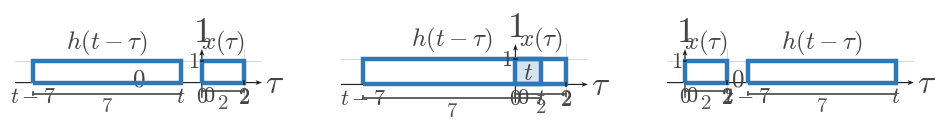

Generate this figure with matplotlib: (Note: this script raises an exception after producing the figure.)
"""Shared matplotlib boilerplate for CTS continuous-time signal figures.

This module centralizes the textbook signal-plot styling used across
EE01-M07-02, Convolution of Simple Signals. Later topic workers can copy or
adapt these helpers without re-reading the full style guide.

Only matplotlib and NumPy are used here.
"""

from __future__ import annotations

from pathlib import Path

import matplotlib.pyplot as plt
import numpy as np


plt.rcParams.update(
    {
        "mathtext.fontset": "cm",
        "font.family": "serif",
        "figure.facecolor": "white",
        "axes.facecolor": "white",
    }
)


COURSE_NAME = "Continuous Time Signal Processing"
COURSE_CODE = "CTS"
COURSE_ID = "EE01"
UNIT_NUMBER = 7
UNIT_NAME = "Unit 7"
MODULE_ID = "EE01-M07-02"
MODULE_NUMBER = "7.2"
MODULE_NAME = "Convolution of Simple Signals"

SIGNAL_COLOR = "#2f78b7"
AXIS_COLOR = "#222222"
LABEL_COLOR = "#444444"
TICK_LABEL_COLOR = "#444444"
GRID_COLOR = "#000000"
GUIDE_COLOR = "#777777"
ANNOTATION_COLOR = "#555555"

BACKGROUND_COLOR = "white"

SIGNAL_LW = 3.2
SMOOTH_SIGNAL_LW = 2.35
AXIS_LW = 1.4
TICK_LW = 1.2
GRID_LW = 0.6
GUIDE_LW = 1.5

TICK_LABEL_SIZE = 16
AXIS_LABEL_SIZE = 24
TOP_LABEL_SIZE = 26
ANNOTATION_SIZE = 15

TICK_HALF_LEN = 0.055
OPEN_MARKER_SIZE = 9
CLOSED_MARKER_SIZE = 8
ENDPOINT_EDGEWIDTH = 2.3

DEFAULT_FIGSIZE = (9.12, 7.68)
SQUARE_FIGSIZE = (5.6, 5.6)
DPI = 160

AXIS_ARROW_KW = dict(
    angles="xy",
    scale_units="xy",
    scale=1,
    width=0.0048,
    headwidth=4.2,
    headlength=5.5,
    headaxislength=4.3,
    color=AXIS_COLOR,
    pivot="tail",
    clip_on=False,
)


def configure_matplotlib():
    """Re-apply the shared serif and white-background defaults."""

    plt.rcParams.update(
        {
            "mathtext.fontset": "cm",
            "font.family": "serif",
            "figure.facecolor": BACKGROUND_COLOR,
            "axes.facecolor": BACKGROUND_COLOR,
        }
    )


def new_ct_figure(*, square=False, dpi=DPI):
    """Create a standard CTS figure and axes pair."""

    figsize = SQUARE_FIGSIZE if square else DEFAULT_FIGSIZE
    return plt.subplots(figsize=figsize, dpi=dpi)


def math_label(value):
    """Return a mathtext label for a tick value."""

    if isinstance(value, str):
        return value
    if abs(value - int(value)) < 1e-9:
        return rf"${int(value)}$"
    return rf"${value:g}$"


def setup_ct_signal_axes(
    ax,
    *,
    xlim,
    ylim,
    xticks,
    yticks,
    x_axis_label=r"$t$",
    y_axis_label=r"$x(t)$",
    show_grid=True,
    show_origin=True,
    y_tick_label_side="left",
    equal_aspect=True,
):
    """Configure a clean continuous-time signal axis layout."""

    ax.set_xlim(*xlim)
    ax.set_ylim(*ylim)

    if equal_aspect:
        ax.set_aspect("equal", adjustable="box")

    ax.set_xticks(xticks)
    ax.set_yticks(yticks)

    if show_grid:
        ax.grid(True, linewidth=GRID_LW, alpha=0.18, color=GRID_COLOR)
        ax.set_axisbelow(True)

    for spine in ax.spines.values():
        spine.set_visible(False)

    ax.tick_params(left=False, bottom=False, labelleft=False, labelbottom=False)

    x_axis_start, x_axis_end = xlim
    y_axis_start, y_axis_end = ylim

    # Draw axes through the origin with arrowheads only on positive ends.
    ax.quiver(x_axis_start, 0, x_axis_end - x_axis_start, 0, **AXIS_ARROW_KW)
    ax.quiver(0, y_axis_start, 0, y_axis_end - y_axis_start, **AXIS_ARROW_KW)

    for t in xticks:
        if abs(t) < 1e-12:
            continue
        ax.plot([t, t], [-TICK_HALF_LEN, TICK_HALF_LEN],
                color=AXIS_COLOR, lw=TICK_LW, zorder=5)
        ax.text(t, -0.16, math_label(t),
                fontsize=TICK_LABEL_SIZE, ha="center", va="top",
                color=TICK_LABEL_COLOR, zorder=6)

    for y in yticks:
        if abs(y) < 1e-12:
            continue
        ax.plot([-TICK_HALF_LEN, TICK_HALF_LEN], [y, y],
                color=AXIS_COLOR, lw=TICK_LW, zorder=5)
        if y_tick_label_side == "right":
            ax.text(0.12, y, math_label(y),
                    fontsize=TICK_LABEL_SIZE, ha="left", va="center",
                    color=TICK_LABEL_COLOR, zorder=6)
        else:
            ax.text(-0.12, y, math_label(y),
                    fontsize=TICK_LABEL_SIZE, ha="right", va="center",
                    color=TICK_LABEL_COLOR, zorder=6)

    if show_origin:
        ax.text(0.06, -0.08, r"$0$",
                fontsize=TICK_LABEL_SIZE, ha="left", va="top",
                color=TICK_LABEL_COLOR, zorder=6)

    x_pad = 0.08 * (xlim[1] - xlim[0]) / 6
    y_pad = 0.08 * (ylim[1] - ylim[0]) / 4

    ax.text(x_axis_end + x_pad, -0.03, x_axis_label,
            fontsize=AXIS_LABEL_SIZE, ha="left", va="center",
            color=LABEL_COLOR, clip_on=False)
    ax.text(0, y_axis_end + y_pad, y_axis_label,
            fontsize=TOP_LABEL_SIZE, ha="center", va="bottom",
            color=LABEL_COLOR, clip_on=False)


def plot_signal(ax, t, x, *, lw=SIGNAL_LW, color=SIGNAL_COLOR, zorder=4):
    """Plot a connected piecewise continuous-time signal trace."""

    ax.plot(
        t,
        x,
        color=color,
        linewidth=lw,
        solid_capstyle="butt",
        solid_joinstyle="miter",
        zorder=zorder,
    )


def plot_smooth_signal(ax, t, x, *, lw=SMOOTH_SIGNAL_LW, color=SIGNAL_COLOR, zorder=4):
    """Plot a smooth signal curve."""

    ax.plot(
        t,
        x,
        color=color,
        linewidth=lw,
        solid_capstyle="round",
        zorder=zorder,
    )


def draw_open_endpoint(ax, t0, x0):
    """Draw an open endpoint marker."""

    ax.plot(
        t0,
        x0,
        marker="o",
        markersize=OPEN_MARKER_SIZE,
        markerfacecolor="white",
        markeredgecolor=SIGNAL_COLOR,
        markeredgewidth=ENDPOINT_EDGEWIDTH,
        linestyle="None",
        zorder=6,
    )


def draw_closed_endpoint(ax, t0, x0):
    """Draw a closed endpoint marker."""

    ax.plot(
        t0,
        x0,
        marker="o",
        markersize=CLOSED_MARKER_SIZE,
        markerfacecolor=SIGNAL_COLOR,
        markeredgecolor=SIGNAL_COLOR,
        markeredgewidth=ENDPOINT_EDGEWIDTH,
        linestyle="None",
        zorder=6,
    )


def draw_dotted_guide(ax, x_values, y_values):
    """Draw a subtle dotted guide line."""

    ax.plot(
        x_values,
        y_values,
        color=GUIDE_COLOR,
        linewidth=GUIDE_LW,
        linestyle=(0, (1.1, 2.4)),
        zorder=3,
    )


def draw_support_bracket(
    ax,
    start,
    end,
    y=-0.38,
    *,
    label=None,
    color=ANNOTATION_COLOR,
    label_offset=-0.12,
):
    """Draw a bracket marking a support or duration interval."""

    ax.plot([start, end], [y, y], color=color, linewidth=1.3, zorder=5)
    ax.plot([start, start], [y - 0.06, y + 0.06], color=color, linewidth=1.3, zorder=5)
    ax.plot([end, end], [y - 0.06, y + 0.06], color=color, linewidth=1.3, zorder=5)
    if label is not None:
        ax.text(
            (start + end) / 2,
            y + label_offset,
            label,
            fontsize=ANNOTATION_SIZE,
            ha="center",
            va="top",
            color=color,
        )


def draw_duration_bracket(ax, start, end, y=-0.38, *, label=None):
    """Convenience wrapper for a support-duration bracket."""

    draw_support_bracket(ax, start, end, y=y, label=label)


def draw_vertical_marker_line(
    ax,
    x,
    y0,
    y1,
    *,
    color=GUIDE_COLOR,
    linestyle=(0, (1.1, 2.4)),
    lw=GUIDE_LW,
    zorder=3,
):
    """Draw a vertical guide or marker line."""

    ax.plot([x, x], [y0, y1], color=color, linewidth=lw, linestyle=linestyle, zorder=zorder)


def draw_horizontal_marker_line(
    ax,
    y,
    x0,
    x1,
    *,
    color=GUIDE_COLOR,
    linestyle=(0, (1.1, 2.4)),
    lw=GUIDE_LW,
    zorder=3,
):
    """Draw a horizontal guide or marker line."""

    ax.plot([x0, x1], [y, y], color=color, linewidth=lw, linestyle=linestyle, zorder=zorder)


def draw_amplitude_bracket(
    ax,
    x_bracket,
    y0,
    y1,
    *,
    color=ANNOTATION_COLOR,
    tick_half_width=0.07,
):
    """Draw a vertical amplitude bracket."""

    ax.plot([x_bracket, x_bracket], [y0, y1], color=color, linewidth=1.3, zorder=5)
    ax.plot([x_bracket - tick_half_width, x_bracket + tick_half_width], [y0, y0],
            color=color, linewidth=1.3, zorder=5)
    ax.plot([x_bracket - tick_half_width, x_bracket + tick_half_width], [y1, y1],
            color=color, linewidth=1.3, zorder=5)


def draw_offset_line(ax, x_start, x_end, offset):
    """Draw a dotted baseline or offset reference."""

    draw_horizontal_marker_line(ax, offset, x_start, x_end)


def shade_region(ax, x_left, x_right, *, alpha=0.08, color=SIGNAL_COLOR, zorder=0):
    """Shade a vertical support region."""

    ax.axvspan(x_left, x_right, color=color, alpha=alpha, zorder=zorder)


def unit_step(t):
    """Return the unit step u(t)."""

    return np.where(np.asarray(t) >= 0, 1.0, 0.0)


def rect_pulse(t, width=1.0, amplitude=1.0, center=0.0):
    """Return a centered rectangular pulse."""

    t = np.asarray(t, dtype=float)
    half_width = width / 2.0
    return amplitude * np.where(np.abs(t - center) <= half_width, 1.0, 0.0)


def triangular_pulse(t, width=1.0, amplitude=1.0, center=0.0):
    """Return a centered triangular pulse."""

    t = np.asarray(t, dtype=float)
    half_width = width / 2.0
    slope = np.maximum(1.0 - np.abs(t - center) / half_width, 0.0)
    return amplitude * slope


def causal_exponential(t, alpha=1.0, amplitude=1.0, t0=0.0):
    """Return a causal exponential amplitude * exp(-alpha * (t - t0)) * u(t - t0)."""

    tau = np.asarray(t) - t0
    return amplitude * np.exp(-alpha * tau) * unit_step(tau)


def shifted_causal_exponential(t, alpha=1.0, amplitude=1.0, shift=0.0):
    """Alias for a delayed causal exponential."""

    return causal_exponential(t, alpha=alpha, amplitude=amplitude, t0=shift)


def piecewise_linear(xs, ys):
    """Return NumPy arrays for a piecewise linear trace."""

    return np.asarray(xs, dtype=float), np.asarray(ys, dtype=float)


def time_shift(t, shift):
    """Shift a time vector by a constant amount."""

    return np.asarray(t, dtype=float) + shift


def time_reverse(t):
    """Reverse a time vector about the origin."""

    return -np.asarray(t, dtype=float)


def make_output_path(filename):
    """Return a path beside this boilerplate file for rendered assets."""

    return Path(__file__).resolve().parent / filename

def save_figure(fig, output_path):
    output_path = Path(output_path)
    output_path.parent.mkdir(parents=True, exist_ok=True)
    fig.savefig(output_path, bbox_inches="tight", facecolor="white")


def draw_rect_outline(ax, left, right, *, base=0.0, top=1.0, fill=True, fill_alpha=0.08, lw=SIGNAL_LW):
    if fill:
        ax.fill_between([left, right], [top, top], [base, base],
                        color=SIGNAL_COLOR, alpha=fill_alpha, zorder=2)
    ax.plot([left, left, right, right, left],
            [base, top, top, base, base],
            color=SIGNAL_COLOR, lw=lw,
            solid_capstyle="butt", solid_joinstyle="miter",
            zorder=4)


def draw_pulse_panel(ax, left, right, *, y_label, width_label, title=None):
    pad = max(0.65, 0.18 * (right - left))
    setup_ct_signal_axes(
        ax,
        xlim=(left - pad, right + pad),
        ylim=(-0.58, 1.48),
        xticks=[left, right],
        yticks=[1],
        x_axis_label=r"$t$",
        y_axis_label=y_label,
    )
    draw_rect_outline(ax, left, right, fill=False)
    draw_support_bracket(ax, left, right, y=-0.34, label=rf"${width_label}$")
    if title:
        ax.set_title(title, fontsize=18, color=LABEL_COLOR, pad=7)


def draw_snapshot_panel(
    ax,
    fixed_width,
    moving_width,
    *,
    t_value,
    fixed_label=r"$x(\tau)$",
    moving_label=r"$h(t-\tau)$",
    fixed_width_label=None,
    moving_width_label=None,
    overlap_label=None,
    title=None,
    moving_left_label=None,
    moving_right_label=r"$t$",
    fixed_left_label=r"$0$",
    fixed_right_label=None,
    show_symbolic_labels=True,
    phase_caption=None,
):
    fixed_left = 0.0
    fixed_right = float(fixed_width)
    moving_left = float(t_value) - float(moving_width)
    moving_right = float(t_value)
    xlim_left = min(fixed_left, moving_left) - 0.85
    xlim_right = max(fixed_right, moving_right) + 0.85
    setup_ct_signal_axes(
        ax,
        xlim=(xlim_left, xlim_right),
        ylim=(-0.72, 1.58),
        xticks=[fixed_left, fixed_right],
        yticks=[1],
        x_axis_label=r"$\tau$",
        y_axis_label=r"$1$",
    )

    overlap_left = max(fixed_left, moving_left)
    overlap_right = min(fixed_right, moving_right)
    if overlap_right > overlap_left:
        ax.fill_between([overlap_left, overlap_right], [1, 1], [0, 0],
                        color=SIGNAL_COLOR, alpha=0.20, zorder=3)

    draw_rect_outline(ax, fixed_left, fixed_right, fill=False)
    draw_rect_outline(ax, moving_left, moving_right, fill=False)

    ax.text((fixed_left + fixed_right) / 2, 1.20, fixed_label,
            fontsize=18, ha="center", va="bottom", color=LABEL_COLOR)
    ax.text((moving_left + moving_right) / 2, 1.20, moving_label,
            fontsize=18, ha="center", va="bottom", color=LABEL_COLOR)

    if fixed_width_label is None:
        fixed_width_label = rf"${int(fixed_width)}$"
    if moving_width_label is None:
        moving_width_label = rf"${int(moving_width)}$"

    draw_support_bracket(ax, fixed_left, fixed_right, y=-0.38, label=fixed_width_label)
    draw_support_bracket(ax, moving_left, moving_right, y=-0.53, label=moving_width_label)

    ax.text(fixed_left, -0.12, fixed_left_label, fontsize=16,
            ha="center", va="top", color=TICK_LABEL_COLOR)
    ax.text(fixed_right, -0.12, fixed_right_label or rf"${int(fixed_width)}$",
            fontsize=16, ha="center", va="top", color=TICK_LABEL_COLOR)
    ax.text(moving_left, -0.12, moving_left_label or rf"$t-{int(moving_width)}$",
            fontsize=16, ha="center", va="top", color=TICK_LABEL_COLOR)
    ax.text(moving_right, -0.12, moving_right_label,
            fontsize=16, ha="center", va="top", color=TICK_LABEL_COLOR)

    if overlap_label is not None and overlap_right > overlap_left:
        ax.text((overlap_left + overlap_right) / 2, 0.48, overlap_label,
                fontsize=18, ha="center", va="center", color=LABEL_COLOR)
    elif overlap_label is not None:
        ax.text((fixed_right + moving_left) / 2, 0.18, overlap_label,
                fontsize=18, ha="center", va="center", color=LABEL_COLOR)

    if phase_caption:
        ax.set_title(phase_caption, fontsize=18, color=LABEL_COLOR, pad=7)
    if title:
        ax.text(0.5, 1.02, title, transform=ax.transAxes,
                fontsize=18, ha="center", va="bottom", color=LABEL_COLOR)


def draw_breakpoint_timeline(
    ax,
    *,
    x_width,
    h_width,
    breakpoints,
    region_labels,
    title=None,
    show_curve=False,
    curve_alpha=1.0,
):
    short = min(x_width, h_width)
    long = max(x_width, h_width)
    total = x_width + h_width
    ymax = 1.28
    setup_ct_signal_axes(
        ax,
        xlim=(-0.85, total + 0.85),
        ylim=(-0.42, ymax),
        xticks=breakpoints,
        yticks=[1],
        x_axis_label=r"$t$",
        y_axis_label=r"$y(t)$",
    )

    ax.plot([-0.7, total + 0.7], [0, 0], color=AXIS_COLOR, lw=1.35, zorder=2)
    if show_curve:
        pts_x = [-0.6, 0, short, long, total, total + 0.6]
        pts_y = [0, 0, short, short, 0, 0]
        ax.plot(pts_x, pts_y, color=SIGNAL_COLOR, lw=SIGNAL_LW,
                alpha=curve_alpha, solid_capstyle="butt", solid_joinstyle="miter", zorder=4)

    for bp in breakpoints:
        ax.plot([bp, bp], [-0.05, 0.17], color=AXIS_COLOR, lw=1.2, zorder=5)
        ax.text(bp, -0.12, rf"${bp}$", fontsize=16, ha="center", va="top", color=TICK_LABEL_COLOR)

    if len(region_labels) == 2 and len(breakpoints) == 2:
        left_x = breakpoints[0] - 0.25
        right_x = breakpoints[1] + 0.25
        ax.text(left_x, -0.20, region_labels[0], fontsize=14, ha="right", va="center", color=LABEL_COLOR)
        ax.text(right_x, -0.20, region_labels[1], fontsize=14, ha="left", va="center", color=LABEL_COLOR)
    else:
        centers = [
            breakpoints[0] - 0.15,
            (breakpoints[0] + breakpoints[1]) / 2,
            (breakpoints[1] + breakpoints[2]) / 2,
            (breakpoints[2] + breakpoints[3]) / 2,
            breakpoints[3] + 0.15,
        ]
        y_positions = [-0.20, 0.24, 0.24, 0.24, -0.20]
        for x, y, label in zip(centers, y_positions, region_labels):
            ax.text(x, y, label, fontsize=14, ha="center", va="center", color=LABEL_COLOR)

    if title:
        ax.set_title(title, fontsize=18, color=LABEL_COLOR, pad=7)


def draw_output_full(ax, *, x_width, h_width, title=None):
    short = min(x_width, h_width)
    long = max(x_width, h_width)
    total = x_width + h_width
    setup_ct_signal_axes(
        ax,
        xlim=(-0.75, total + 0.75),
        ylim=(-0.40, short + 0.90),
        xticks=[0, short, long, total],
        yticks=list(range(1, short + 1)),
        x_axis_label=r"$t$",
        y_axis_label=r"$y(t)$",
    )
    ax.plot([-0.6, 0], [0, 0], color=AXIS_COLOR, lw=1.35, zorder=2)
    ax.plot([0, short], [0, short], color=SIGNAL_COLOR, lw=SIGNAL_LW, zorder=4)
    if long > short:
        ax.plot([short, long], [short, short], color=SIGNAL_COLOR, lw=SIGNAL_LW, zorder=4)
    ax.plot([long, total], [short, 0], color=SIGNAL_COLOR, lw=SIGNAL_LW, zorder=4)
    ax.plot([total, total + 0.6], [0, 0], color=AXIS_COLOR, lw=1.35, zorder=2)
    for bp, y in [(0, 0), (short, short), (long, short), (total, 0)]:
        draw_closed_endpoint(ax, bp, y)
    ax.text(-0.25, -0.18, r"$no\ overlap$", fontsize=14, ha="right", va="top", color=LABEL_COLOR)
    ax.text(short / 2, short * 0.45 + 0.05, r"$growing\ overlap$", fontsize=14, ha="center", va="center", color=LABEL_COLOR)
    ax.text((short + long) / 2, short + 0.24, r"$full\ overlap$", fontsize=14, ha="center", va="center", color=LABEL_COLOR)
    ax.text((long + total) / 2, short * 0.45 + 0.05, r"$shrinking\ overlap$", fontsize=14, ha="center", va="center", color=LABEL_COLOR)
    ax.text(total + 0.26, -0.18, r"$no\ overlap$", fontsize=14, ha="left", va="top", color=LABEL_COLOR)
    if title:
        ax.set_title(title, fontsize=18, color=LABEL_COLOR, pad=7)


def draw_output_phase(ax, *, x_width, h_width, phase, title=None):
    short = min(x_width, h_width)
    long = max(x_width, h_width)
    total = x_width + h_width
    setup_ct_signal_axes(
        ax,
        xlim=(-0.75, total + 0.75),
        ylim=(-0.40, short + 0.90),
        xticks=[0, short, long, total],
        yticks=list(range(1, short + 1)),
        x_axis_label=r"$t$",
        y_axis_label=r"$y(t)$",
    )
    ax.plot([-0.6, total + 0.6], [0, 0], color=AXIS_COLOR, lw=1.35, zorder=2)
    if phase == "grow":
        ax.plot([0, short], [0, short], color=SIGNAL_COLOR, lw=SIGNAL_LW, zorder=4)
        draw_closed_endpoint(ax, 0, 0)
        draw_closed_endpoint(ax, short, short)
        ax.text(short / 2, short * 0.55 + 0.06, r"$growing\ overlap$", fontsize=14, ha="center", va="center", color=LABEL_COLOR)
    elif phase == "plateau":
        ax.plot([short, long], [short, short], color=SIGNAL_COLOR, lw=SIGNAL_LW, zorder=4)
        draw_closed_endpoint(ax, short, short)
        draw_closed_endpoint(ax, long, short)
        ax.text((short + long) / 2, short + 0.20, r"$full\ overlap$", fontsize=14, ha="center", va="center", color=LABEL_COLOR)
    elif phase == "shrink":
        ax.plot([long, total], [short, 0], color=SIGNAL_COLOR, lw=SIGNAL_LW, zorder=4)
        draw_closed_endpoint(ax, long, short)
        draw_closed_endpoint(ax, total, 0)
        ax.text((long + total) / 2, short * 0.55 + 0.06, r"$shrinking\ overlap$", fontsize=14, ha="center", va="center", color=LABEL_COLOR)
    elif phase == "zero":
        ax.plot([-0.6, 0], [0, 0], color=SIGNAL_COLOR, lw=SIGNAL_LW, zorder=4)
        ax.plot([total, total + 0.6], [0, 0], color=SIGNAL_COLOR, lw=SIGNAL_LW, zorder=4)
        ax.text(0.3, 0.24, r"$no\ overlap$", fontsize=14, ha="left", va="center", color=LABEL_COLOR)
        ax.text(total - 0.3, 0.24, r"$no\ overlap$", fontsize=14, ha="right", va="center", color=LABEL_COLOR)
    if title:
        ax.set_title(title, fontsize=18, color=LABEL_COLOR, pad=7)


def render_overview(config):
    fig = plt.figure(figsize=config.get("figsize", (11.2, 13.0)), dpi=DPI)
    gs = fig.add_gridspec(3, 2, height_ratios=[1.0, 1.35, 1.55], hspace=0.48, wspace=0.35)
    ax_x = fig.add_subplot(gs[0, 0])
    ax_h = fig.add_subplot(gs[0, 1])
    ax_snap = fig.add_subplot(gs[1, :])
    ax_out = fig.add_subplot(gs[2, :])
    draw_pulse_panel(ax_x, 0, config["x_width"], y_label=r"$x(t)$", width_label=str(config["x_width"]))
    draw_pulse_panel(ax_h, 0, config["h_width"], y_label=r"$h(t)$", width_label=str(config["h_width"]))
    draw_snapshot_panel(
        ax_snap,
        config["x_width"],
        config["h_width"],
        t_value=config["snapshot_t"],
        fixed_label=r"$x(\tau)$",
        moving_label=r"$h(t-\tau)$",
        fixed_width_label=rf"${config['x_width']}$",
        moving_width_label=rf"${config['h_width']}$",
        overlap_label=config["snapshot_overlap_label"],
        moving_left_label=config.get("snapshot_moving_left_label"),
        moving_right_label=r"$t$",
        phase_caption=config.get("snapshot_title"),
    )
    draw_output_full(ax_out, x_width=config["x_width"], h_width=config["h_width"], title=config.get("output_title"))
    save_figure(fig, config["output_path"])


def render_sweep_prompt(config):
    fig = plt.figure(figsize=config.get("figsize", (11.6, 4.7)), dpi=DPI)
    gs = fig.add_gridspec(1, 3, wspace=0.32)
    for idx in range(3):
        ax = fig.add_subplot(gs[0, idx])
        draw_snapshot_panel(
            ax,
            config["x_width"],
            config["h_width"],
            t_value=config["snapshot_ts"][idx],
            fixed_label=r"$x(\tau)$",
            moving_label=r"$h(t-\tau)$",
            fixed_width_label=rf"${config['x_width']}$",
            moving_width_label=rf"${config['h_width']}$",
            overlap_label=config["overlap_labels"][idx],
            moving_left_label=config["moving_left_labels"][idx],
            moving_right_label=r"$t$",
            phase_caption=config.get("snapshot_titles", [None, None, None])[idx],
        )
    save_figure(fig, config["output_path"])


def render_sweep_tutorial(config):
    fig = plt.figure(figsize=config.get("figsize", (12.1, 7.6)), dpi=DPI)
    gs = fig.add_gridspec(2, 4, height_ratios=[1.0, 0.95], hspace=0.44, wspace=0.28)
    for idx in range(4):
        ax = fig.add_subplot(gs[0, idx])
        draw_snapshot_panel(
            ax,
            config["x_width"],
            config["h_width"],
            t_value=config["snapshot_ts"][idx],
            fixed_label=r"$x(\tau)$",
            moving_label=r"$h(t-\tau)$",
            fixed_width_label=rf"${config['x_width']}$",
            moving_width_label=rf"${config['h_width']}$",
            overlap_label=config["overlap_labels"][idx],
            moving_left_label=config["moving_left_labels"][idx],
            moving_right_label=r"$t$",
            phase_caption=config["snapshot_titles"][idx],
        )
    ax_t = fig.add_subplot(gs[1, :])
    draw_breakpoint_timeline(
        ax_t,
        x_width=config["x_width"],
        h_width=config["h_width"],
        breakpoints=config["breakpoints"],
        region_labels=config["region_labels"],
        title=config.get("timeline_title"),
        show_curve=False,
    )
    save_figure(fig, config["output_path"])


def render_no_overlap(config):
    fig = plt.figure(figsize=config.get("figsize", (11.2, 6.4)), dpi=DPI)
    gs = fig.add_gridspec(2, 2, height_ratios=[1.0, 0.95], hspace=0.38, wspace=0.26)
    for idx in range(2):
        ax = fig.add_subplot(gs[0, idx])
        draw_snapshot_panel(
            ax,
            config["x_width"],
            config["h_width"],
            t_value=config["snapshot_ts"][idx],
            fixed_label=r"$x(\tau)$",
            moving_label=r"$h(t-\tau)$",
            fixed_width_label=rf"${config['x_width']}$",
            moving_width_label=rf"${config['h_width']}$",
            overlap_label=r"$0$",
            moving_left_label=config["moving_left_labels"][idx],
            moving_right_label=r"$t$",
            phase_caption=config.get("snapshot_titles", [None, None])[idx],
        )
    ax_t = fig.add_subplot(gs[1, :])
    draw_breakpoint_timeline(
        ax_t,
        x_width=config["x_width"],
        h_width=config["h_width"],
        breakpoints=[0, config["x_width"] + config["h_width"]],
        region_labels=[config["left_region"], config["right_region"]],
        title=config.get("timeline_title"),
        show_curve=False,
    )
    save_figure(fig, config["output_path"])


def render_phase(config):
    fig = plt.figure(figsize=config.get("figsize", (9.6, 7.6)), dpi=DPI)
    gs = fig.add_gridspec(2, 1, height_ratios=[1.05, 1.0], hspace=0.36)
    ax_snap = fig.add_subplot(gs[0, 0])
    draw_snapshot_panel(
        ax_snap,
        config["x_width"],
        config["h_width"],
        t_value=config["snapshot_t"],
        fixed_label=r"$x(\tau)$",
        moving_label=r"$h(t-\tau)$",
        fixed_width_label=rf"${config['x_width']}$",
        moving_width_label=rf"${config['h_width']}$",
        overlap_label=config["overlap_label"],
        moving_left_label=config["moving_left_label"],
        moving_right_label=r"$t$",
        phase_caption=config.get("snapshot_title"),
    )
    ax_out = fig.add_subplot(gs[1, 0])
    draw_output_phase(ax_out, x_width=config["x_width"], h_width=config["h_width"], phase=config["phase"], title=config.get("output_title"))
    save_figure(fig, config["output_path"])


def render_input_output_prompt(config):
    fig = plt.figure(figsize=config.get("figsize", (11.0, 6.0)), dpi=DPI)
    gs = fig.add_gridspec(2, 2, height_ratios=[1.0, 0.92], hspace=0.38, wspace=0.30)
    ax_x = fig.add_subplot(gs[0, 0])
    ax_h = fig.add_subplot(gs[0, 1])
    draw_pulse_panel(ax_x, 0, config["x_width"], y_label=r"$x(t)$", width_label=str(config["x_width"]))
    draw_pulse_panel(ax_h, 0, config["h_width"], y_label=r"$h(t)$", width_label=str(config["h_width"]))
    ax_t = fig.add_subplot(gs[1, :])
    draw_breakpoint_timeline(
        ax_t,
        x_width=config["x_width"],
        h_width=config["h_width"],
        breakpoints=config["breakpoints"],
        region_labels=config["region_labels"],
        title=config.get("timeline_title"),
        show_curve=False,
    )
    save_figure(fig, config["output_path"])


def render_input_output_full(config):
    fig = plt.figure(figsize=config.get("figsize", (11.0, 8.4)), dpi=DPI)
    gs = fig.add_gridspec(2, 2, height_ratios=[1.0, 1.5], hspace=0.36, wspace=0.30)
    ax_x = fig.add_subplot(gs[0, 0])
    ax_h = fig.add_subplot(gs[0, 1])
    draw_pulse_panel(ax_x, 0, config["x_width"], y_label=r"$x(t)$", width_label=str(config["x_width"]))
    draw_pulse_panel(ax_h, 0, config["h_width"], y_label=r"$h(t)$", width_label=str(config["h_width"]))
    ax_out = fig.add_subplot(gs[1, :])
    draw_output_full(ax_out, x_width=config["x_width"], h_width=config["h_width"], title=config.get("output_title"))
    save_figure(fig, config["output_path"])


def render_scene(config):
    scene = config["scene"]
    if scene == "overview":
        render_overview(config)
    elif scene == "sweep_prompt":
        render_sweep_prompt(config)
    elif scene == "sweep_tutorial":
        render_sweep_tutorial(config)
    elif scene == "no_overlap":
        render_no_overlap(config)
    elif scene == "phase":
        render_phase(config)
    elif scene == "input_output_prompt":
        render_input_output_prompt(config)
    elif scene == "input_output_full":
        render_input_output_full(config)
    else:
        raise ValueError(f"Unknown scene type: {scene}")

CONFIG = {'h_width': 7,
 'moving_left_labels': ['$t-7$', '$t-7$', '$t-7$'],
 'output_path': '/home/jake/Developer/MA/PIPELINE/Electrical-and-Computer-Engineering/2-Build-Lessons/4-Image-Generation/1-Outputs/Continuous-Time-Signal-Processing/7.2--convolution-of-simple-signals-Images/images/l004-s002-qg-q002-prompt-q002.png',
 'overlap_labels': ['$0$', '$t$', '$0$'],
 'scene': 'sweep_prompt',
 'snapshot_titles': [None, None, None],
 'snapshot_ts': [-1.0, 1.0, 10.0],
 'x_width': 2}

def main():
    render_scene(CONFIG)


if __name__ == '__main__':
    main()
